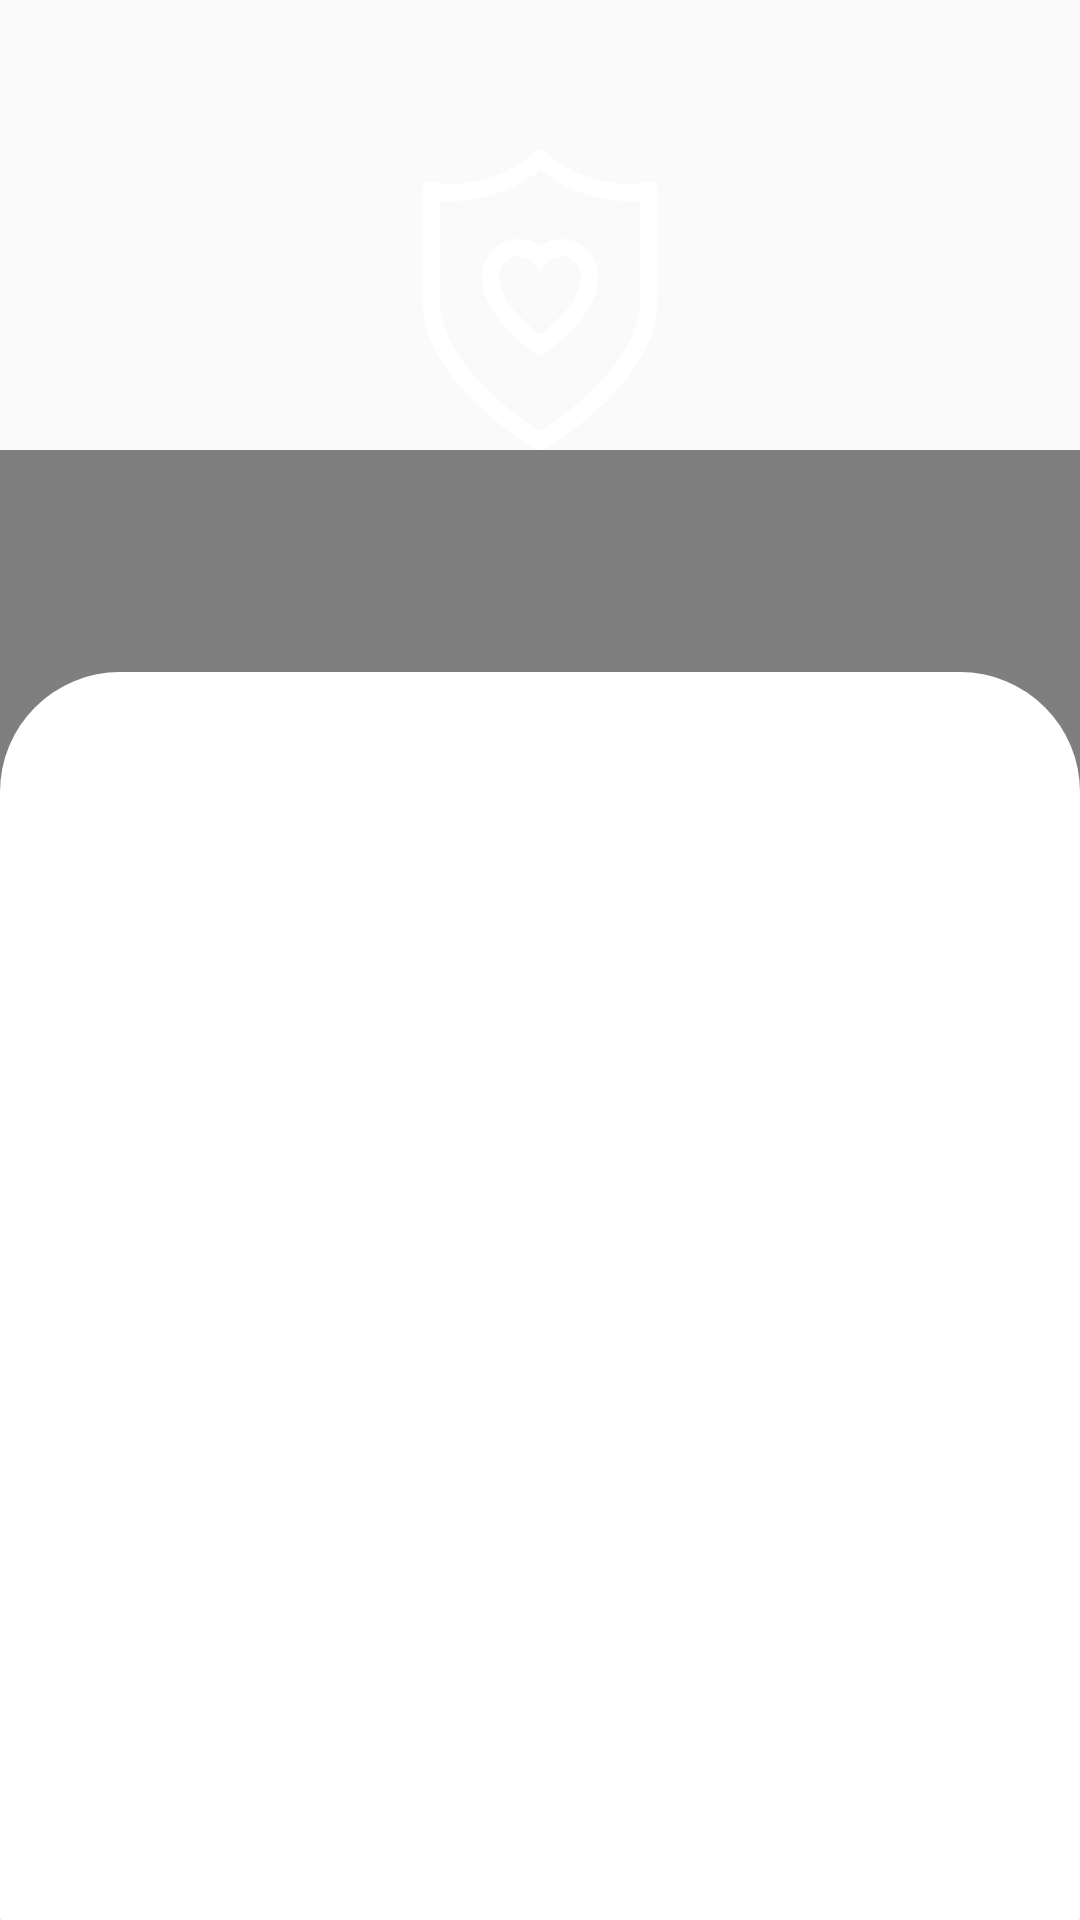

The Android layout XML behind this screen, and the referenced resources:
<!-- AndroidManifest.xml: application theme Theme.Project_health -->
<!-- res/layout/login_activity.xml -->
<?xml version="1.0" encoding="utf-8"?>
<androidx.constraintlayout.widget.ConstraintLayout xmlns:android="http://schemas.android.com/apk/res/android"
    xmlns:app="http://schemas.android.com/apk/res-auto"
    xmlns:tools="http://schemas.android.com/tools"
    android:layout_width="match_parent"
    android:layout_height="match_parent"
    tools:context=".user_interface.LoginActivity">

    <FrameLayout
        android:layout_width="match_parent"
        android:layout_height="match_parent"
        android:background="@drawable/background_full_1b"
        app:layout_constraintEnd_toEndOf="parent"
        app:layout_constraintStart_toStartOf="parent"
        app:layout_constraintTop_toTopOf="parent">

        <LinearLayout
            android:layout_width="match_parent"
            android:layout_height="match_parent"
            android:orientation="vertical">

            <ImageView
                android:layout_marginTop="50dp"
                android:layout_width="100dp"
                android:layout_height="100dp"
                android:src="@drawable/logo"
                android:layout_gravity="center_horizontal">
            </ImageView>

            <TextView
                android:layout_width="match_parent"
                android:layout_height="match_parent"
                android:layout_marginTop="0dp"
                android:fontFamily="@font/poppins_medium"
                android:gravity="center_horizontal"
                android:text="HealthGuard"
                android:textColor="@color/white"
                android:textSize="45sp">
            </TextView>
        </LinearLayout>
    </FrameLayout>

    <FrameLayout
        android:id="@+id/fragment_view"
        android:layout_width="match_parent"
        android:layout_height="0dp"
        android:background="@drawable/white_round_bg"
        app:layout_constraintBottom_toBottomOf="parent"
        app:layout_constraintEnd_toEndOf="parent"
        app:layout_constraintHeight_percent=".65"
        app:layout_constraintStart_toStartOf="parent">
    </FrameLayout>

</androidx.constraintlayout.widget.ConstraintLayout>
<!-- resources referenced by this layout -->
<resources>
  <color name="white">#FFFFFFFF</color>
  <!-- drawable logo: png bitmap (drawable, 10076 bytes) -->
  <!-- drawable white_round_bg (drawable) -->
  <?xml version="1.0" encoding="utf-8"?>
  <shape xmlns:android="http://schemas.android.com/apk/res/android" android:shape="rectangle">
      <solid android:color="@color/white"/>
      <corners android:topLeftRadius="40dp" android:topRightRadius="40dp"
          android:bottomLeftRadius="0.1dp" android:bottomRightRadius="0.1dp"/>
  </shape>
  <style name="Theme.Project_health" parent="Theme.AppCompat.Light.NoActionBar">
          
          <item name="colorPrimary">@color/orange_main</item>
          <item name="colorPrimaryVariant">@color/orange_main</item>
          <item name="colorOnPrimary">@color/orange_main</item>
          
          <item name="colorSecondary">@color/orange_main</item>
          <item name="colorSecondaryVariant">@color/orange_main</item>
          
          <item name="android:statusBarColor" tools:targetApi="l">@color/orange_secondary</item>
          
      </style>
  <color name="orange_main">#ff730a</color>
  <color name="orange_secondary">#ff9518</color>
</resources>
